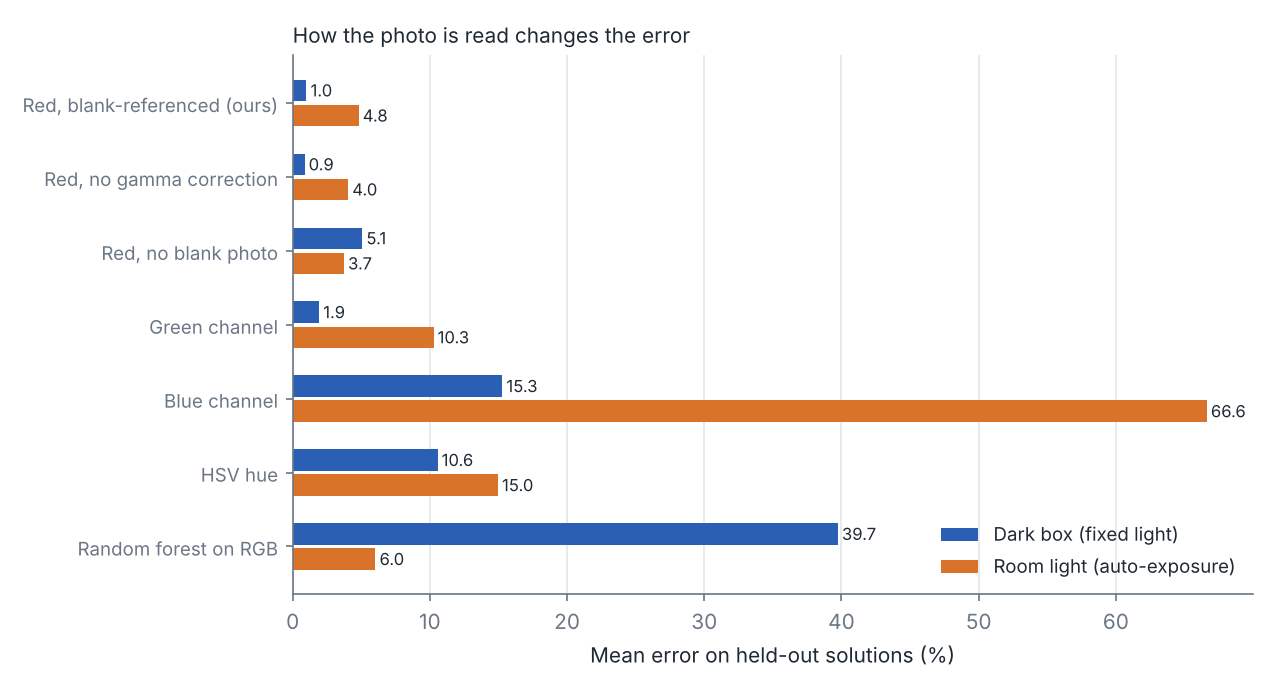

The data file committed next to this chart (first rows):
method, setting, n, mae, rmse, mape_pct, max_abs_err, r2
Red, blank-referenced (ours), box, 6.0, 0.09535, 0.115, 1.005, 0.1872, 0.9997
Red, no gamma correction, box, 6.0, 0.08989, 0.1042, 0.8627, 0.1695, 0.9998
Red, no blank photo, box, 6.0, 0.5817, 0.5899, 5.07, 0.7274, 0.9935
Green channel, box, 6.0, 0.2303, 0.2569, 1.929, 0.4308, 0.9986
Blue channel, box, 6.0, 1.612, 1.976, 15.28, 3.669, 0.9225
HSV hue, box, 6.0, 0.8936, 1.152, 10.56, 2.197, 0.9751
Random forest on RGB, box, 6.0, 3.535, 3.887, 39.73, 5.213, 0.7181
Red, blank-referenced (ours), room, 6.0, 0.6112, 0.7564, 4.806, 1.279, 0.9869
Red, no gamma correction, room, 6.0, 0.5022, 0.6299, 4.042, 1.084, 0.9911
Red, no blank photo, room, 6.0, 0.5205, 0.6448, 3.737, 1.085, 0.9902
Green channel, room, 6.0, 1.114, 1.345, 10.27, 2.175, 0.9631
Blue channel, room, 6.0, 6.804, 8.09, 66.63, 14.16, -0.2433
HSV hue, room, 6.0, 1.903, 2.122, 14.96, 3.177, 0.916
Random forest on RGB, room, 6.0, 0.7898, 0.9215, 6.03, 1.546, 0.9822
